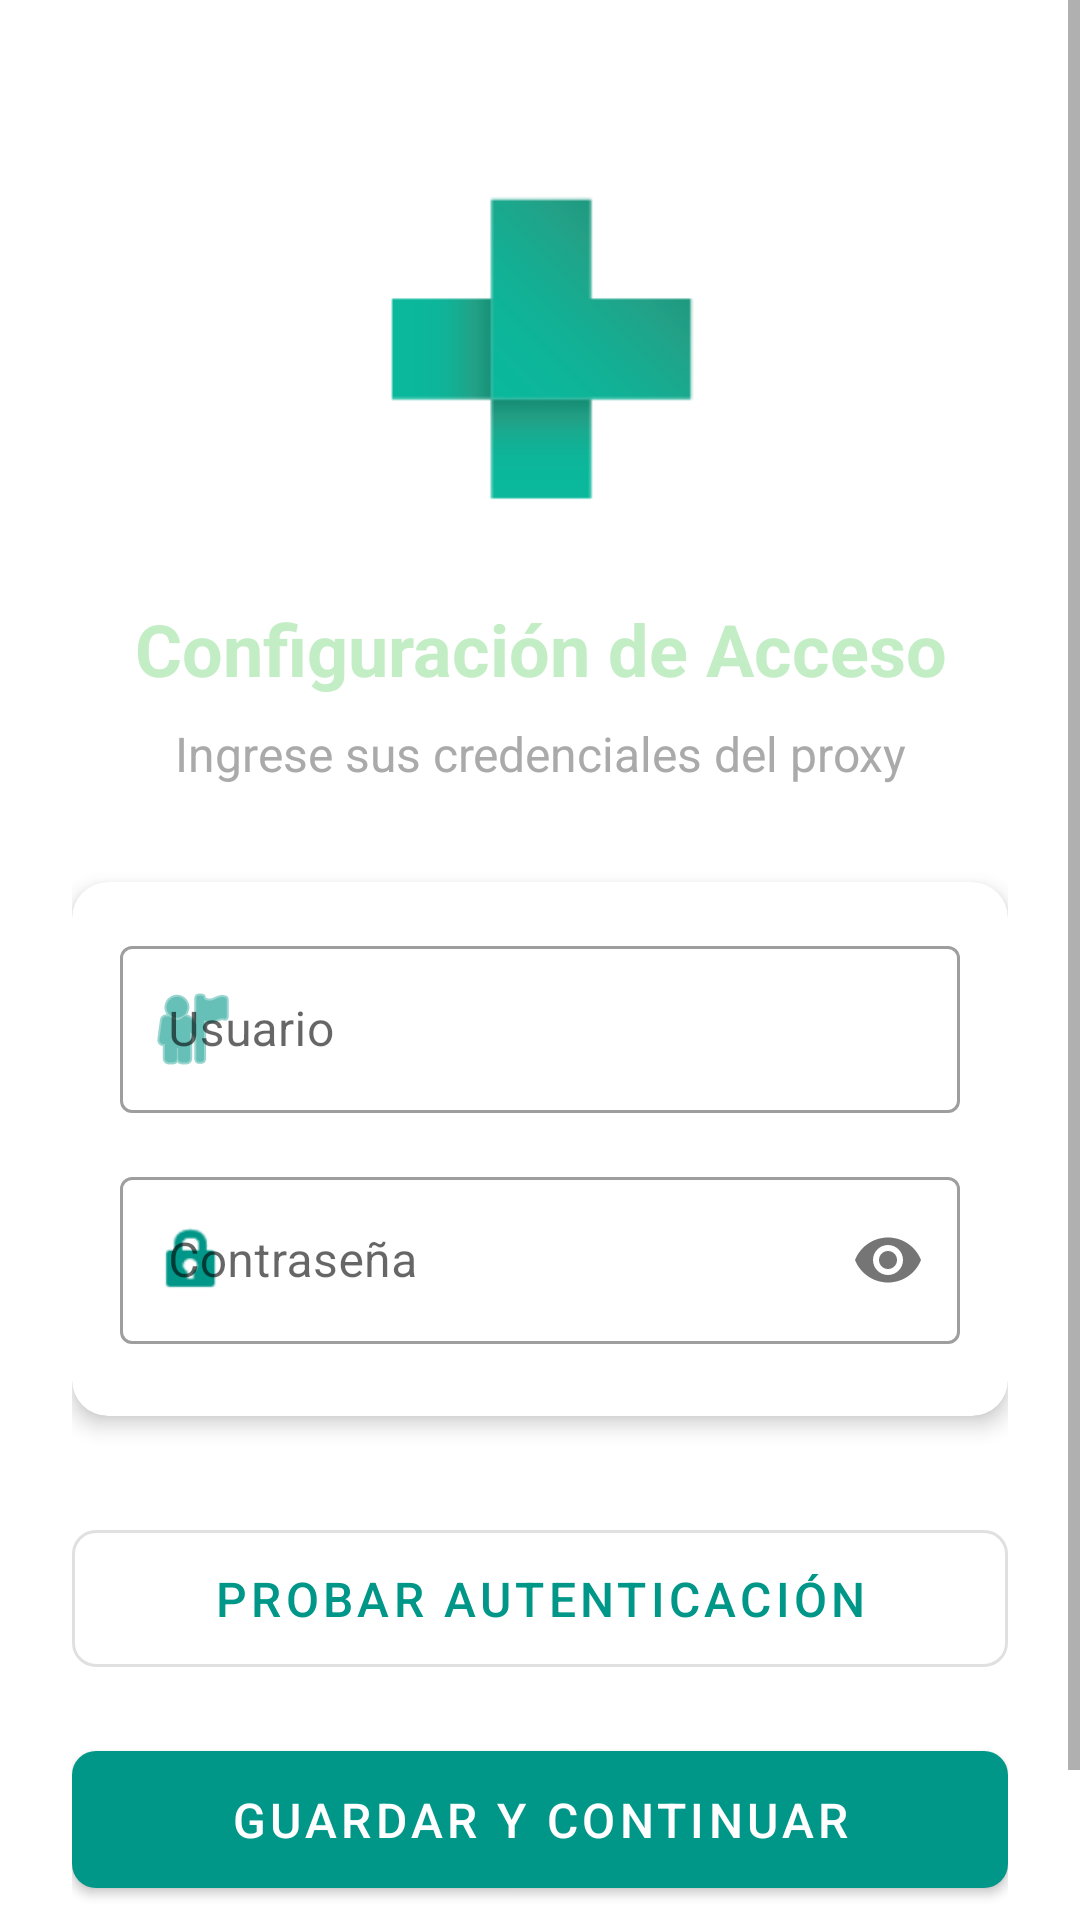

Reconstruct the res/layout file that produces this screen, plus the resources it refers to.
<!-- AndroidManifest.xml: application theme Theme.NAVHLUCIA -->
<!-- res/layout/activity_proxy_config.xml -->
<?xml version="1.0" encoding="utf-8"?>
<ScrollView xmlns:android="http://schemas.android.com/apk/res/android"
    xmlns:app="http://schemas.android.com/apk/res-auto"
    android:layout_width="match_parent"
    android:layout_height="match_parent"
    android:background="@color/white">

    <LinearLayout
        android:layout_width="match_parent"
        android:layout_height="wrap_content"
        android:orientation="vertical"
        android:padding="24dp"
        android:gravity="center">

        <ImageView
            android:layout_width="120dp"
            android:layout_height="120dp"
            android:src="@drawable/loguito"
            android:layout_marginTop="32dp"
            android:layout_marginBottom="24dp"
            android:contentDescription="Ícono de conexión a internet global"/>

        <TextView
            android:layout_width="match_parent"
            android:layout_height="wrap_content"
            android:text="Configuración de Acceso"
            android:textSize="24sp"
            android:textStyle="bold"
            android:textColor="@color/purple_700"
            android:gravity="center"
            android:layout_marginBottom="8dp"/>

        <TextView
            android:layout_width="match_parent"
            android:layout_height="wrap_content"
            android:text="Ingrese sus credenciales del proxy"
            android:textSize="16sp"
            android:textColor="@android:color/darker_gray"
            android:gravity="center"
            android:layout_marginBottom="32dp"/>

        <com.google.android.material.card.MaterialCardView
            android:layout_width="match_parent"
            android:layout_height="wrap_content"
            android:layout_marginBottom="32dp"
            app:cardElevation="4dp"
            app:cardCornerRadius="12dp">

            <LinearLayout
                android:layout_width="match_parent"
                android:layout_height="wrap_content"
                android:orientation="vertical"
                android:padding="16dp">

                <com.google.android.material.textfield.TextInputLayout
                    android:layout_width="match_parent"
                    android:layout_height="wrap_content"
                    android:layout_marginBottom="16dp"
                    style="@style/Widget.MaterialComponents.TextInputLayout.OutlinedBox"
                    app:startIconDrawable="@android:drawable/ic_menu_myplaces"
                    app:startIconTint="@color/purple_500">

                    <com.google.android.material.textfield.TextInputEditText
                        android:id="@+id/proxyUserEdit"
                        android:layout_width="match_parent"
                        android:layout_height="wrap_content"
                        android:hint="Usuario"
                        android:inputType="text"
                        android:maxLines="1"/>
                </com.google.android.material.textfield.TextInputLayout>

                <com.google.android.material.textfield.TextInputLayout
                    android:id="@+id/proxyPassLayout"
                    android:layout_width="match_parent"
                    android:layout_height="wrap_content"
                    android:layout_marginBottom="8dp"
                    style="@style/Widget.MaterialComponents.TextInputLayout.OutlinedBox"
                    app:passwordToggleEnabled="true"
                    app:startIconDrawable="@android:drawable/ic_lock_idle_lock"
                    app:startIconTint="@color/purple_500">

                    <com.google.android.material.textfield.TextInputEditText
                        android:id="@+id/proxyPassEdit"
                        android:layout_width="match_parent"
                        android:layout_height="wrap_content"
                        android:hint="Contraseña"
                        android:inputType="textPassword"
                        android:maxLines="1"/>
                </com.google.android.material.textfield.TextInputLayout>
            </LinearLayout>
        </com.google.android.material.card.MaterialCardView>

        <com.google.android.material.button.MaterialButton
            android:id="@+id/testProxyButton"
            android:layout_width="match_parent"
            android:layout_height="wrap_content"
            android:text="Probar Autenticación"
            android:textSize="16sp"
            android:padding="12dp"
            app:cornerRadius="8dp"
            android:layout_marginBottom="16dp"
            style="@style/Widget.MaterialComponents.Button.OutlinedButton"/>

        <com.google.android.material.button.MaterialButton
            android:id="@+id/saveProxyButton"
            android:layout_width="match_parent"
            android:layout_height="wrap_content"
            android:text="Guardar y Continuar"
            android:textSize="16sp"
            android:padding="12dp"
            app:cornerRadius="8dp"
            android:layout_marginBottom="16dp"/>

        <TextView
            android:layout_width="match_parent"
            android:layout_height="wrap_content"
            android:text="Hospital Lucia Iñiguez Landín"
            android:textSize="14sp"
            android:textColor="@android:color/darker_gray"
            android:gravity="center"/>

    </LinearLayout>
</ScrollView>
<!-- resources referenced by this layout -->
<resources>
  <color name="purple_500">#009688</color>
  <color name="purple_700">#C3EDC5</color>
  <color name="white">#FFFFFFFF</color>
  <!-- drawable loguito: png bitmap (drawable, 1395 bytes) -->
  <style name="Theme.NAVHLUCIA" parent="Theme.MaterialComponents.DayNight.DarkActionBar">
          
          <item name="colorPrimary">@color/purple_500</item>
          <item name="colorPrimaryVariant">@color/purple_700</item>
          <item name="colorOnPrimary">@color/white</item>
          
          <item name="colorSecondary">@color/teal_200</item>
          <item name="colorSecondaryVariant">@color/teal_700</item>
          <item name="colorOnSecondary">@color/black</item>
          
          <item name="android:statusBarColor">?attr/colorPrimaryVariant</item>
      </style>
  <color name="teal_200">#FF03DAC5</color>
  <color name="teal_700">#FF018786</color>
  <color name="black">#FF000000</color>
</resources>
